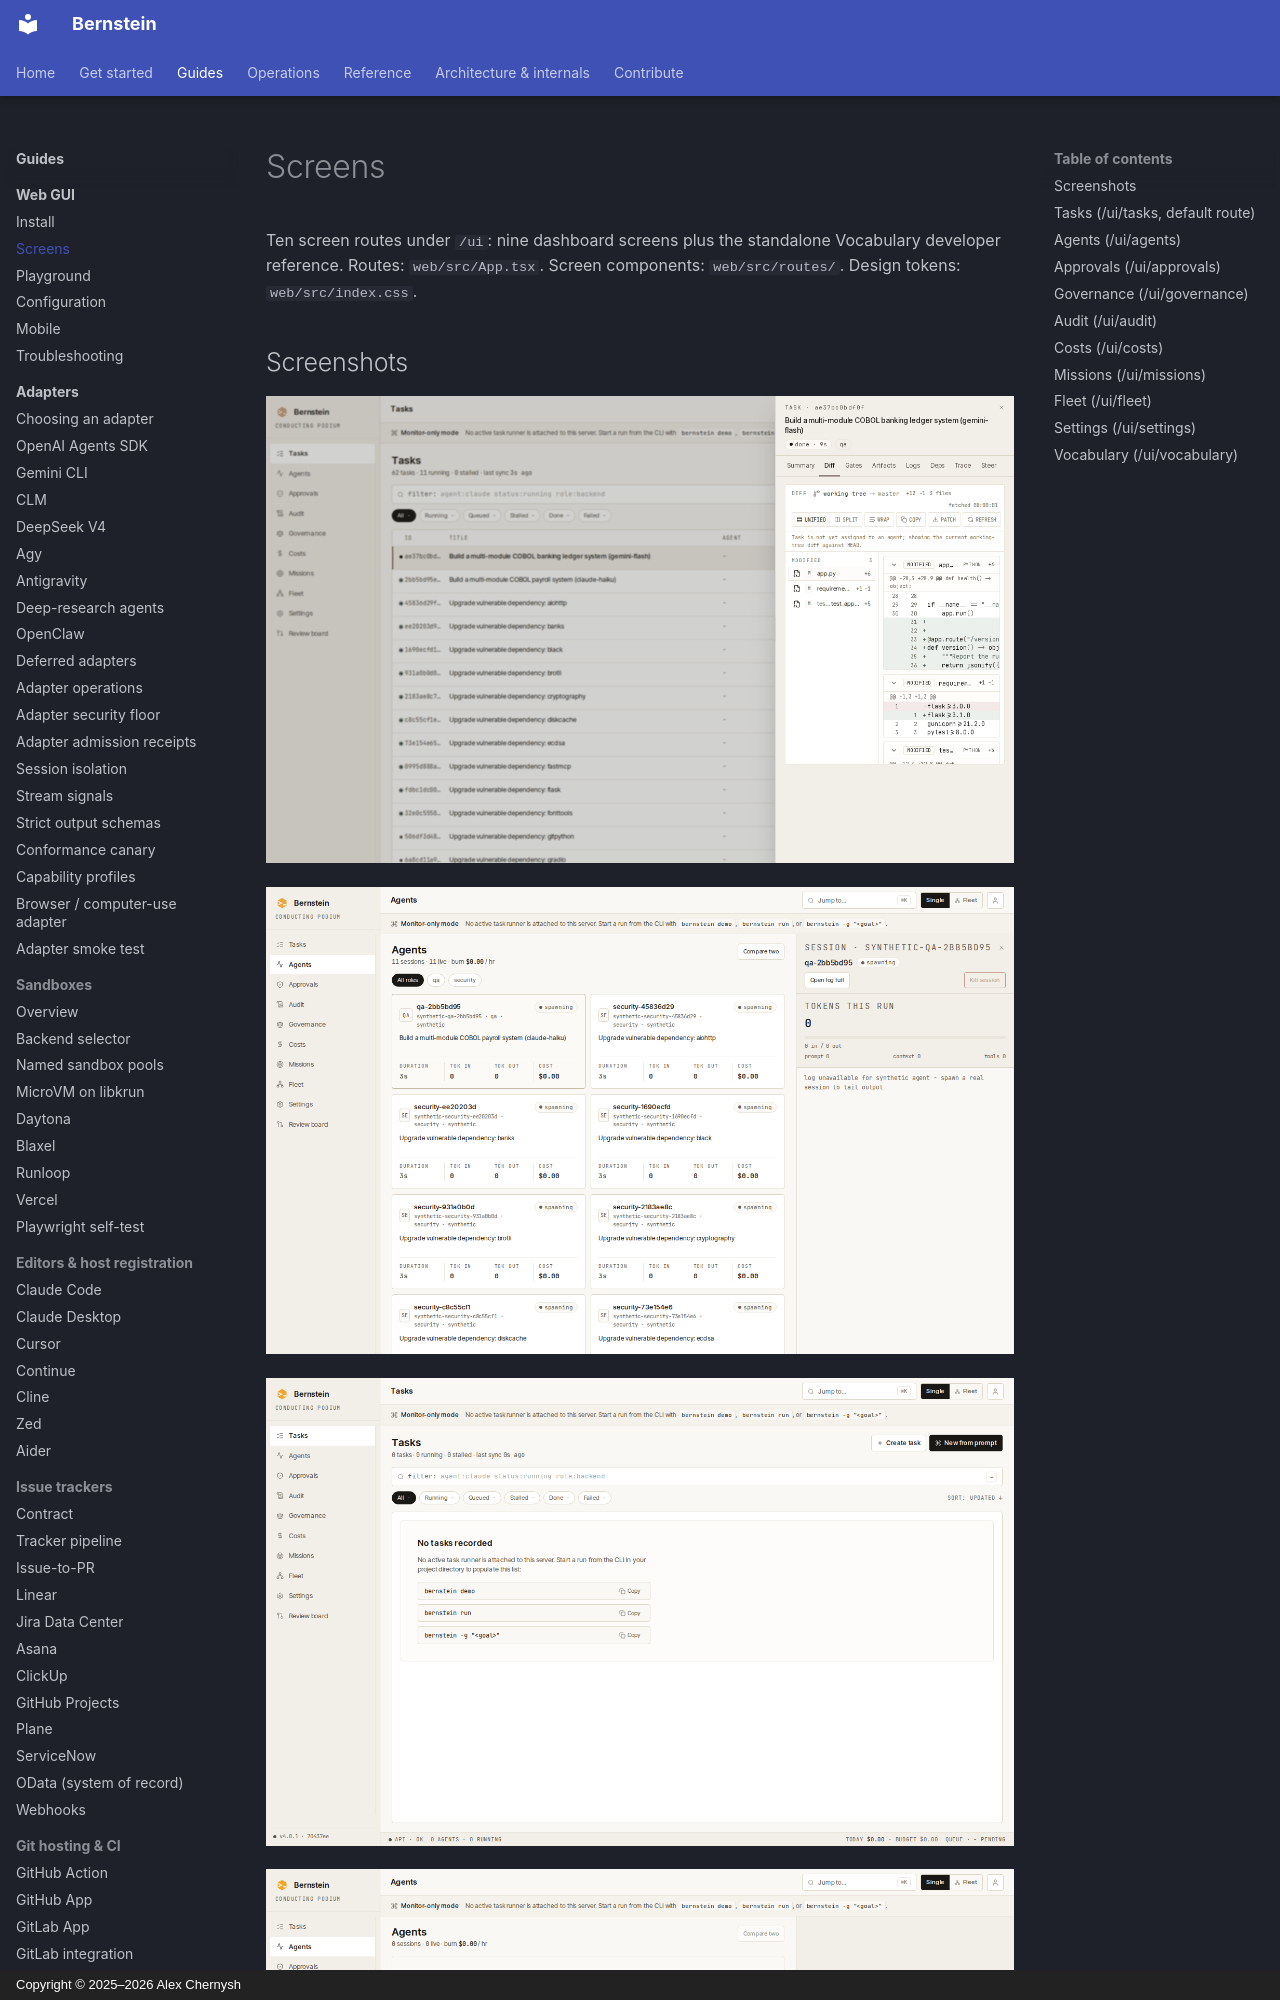

repository: sipyourdrink-ltd/bernstein · page: gui/screens/index.html · generator: mkdocs · copyright: Copyright © 2025–2026 Alex Chernysh

---
title: Screens
description: One section per route - what data it shows, what actions it supports, which TUI widget it replaces.
tags:
  - gui
  - reference
---

# Screens

Ten screen routes under `/ui`: nine dashboard screens plus the standalone Vocabulary developer reference. Routes: `web/src/App.tsx`. Screen components: `web/src/routes/`. Design tokens: `web/src/index.css`.

## Screenshots

![Tasks page with Diff drawer open](../assets/webui-agents-diffs.png)

![Demo agent grid with an open agent drawer and token counter](../assets/webui-agents-panel.png)

![Empty Tasks screen with status filters and task creation controls](../assets/webui-tasks.png)

![Agents screen with no sessions](../assets/webui-agents.png)

![Empty Approvals queue](../assets/webui-approvals.png)

![Audit log with chain status and filters](../assets/webui-audit.png)

![Costs overview with spend totals and empty chart and tables](../assets/webui-costs.png)

![Fleet overview with search and steering controls](../assets/webui-fleet.png)

![Missions screen with no missions](../assets/webui-missions.png)

![Settings for theme, access token and fleet mode](../assets/webui-settings.png)
